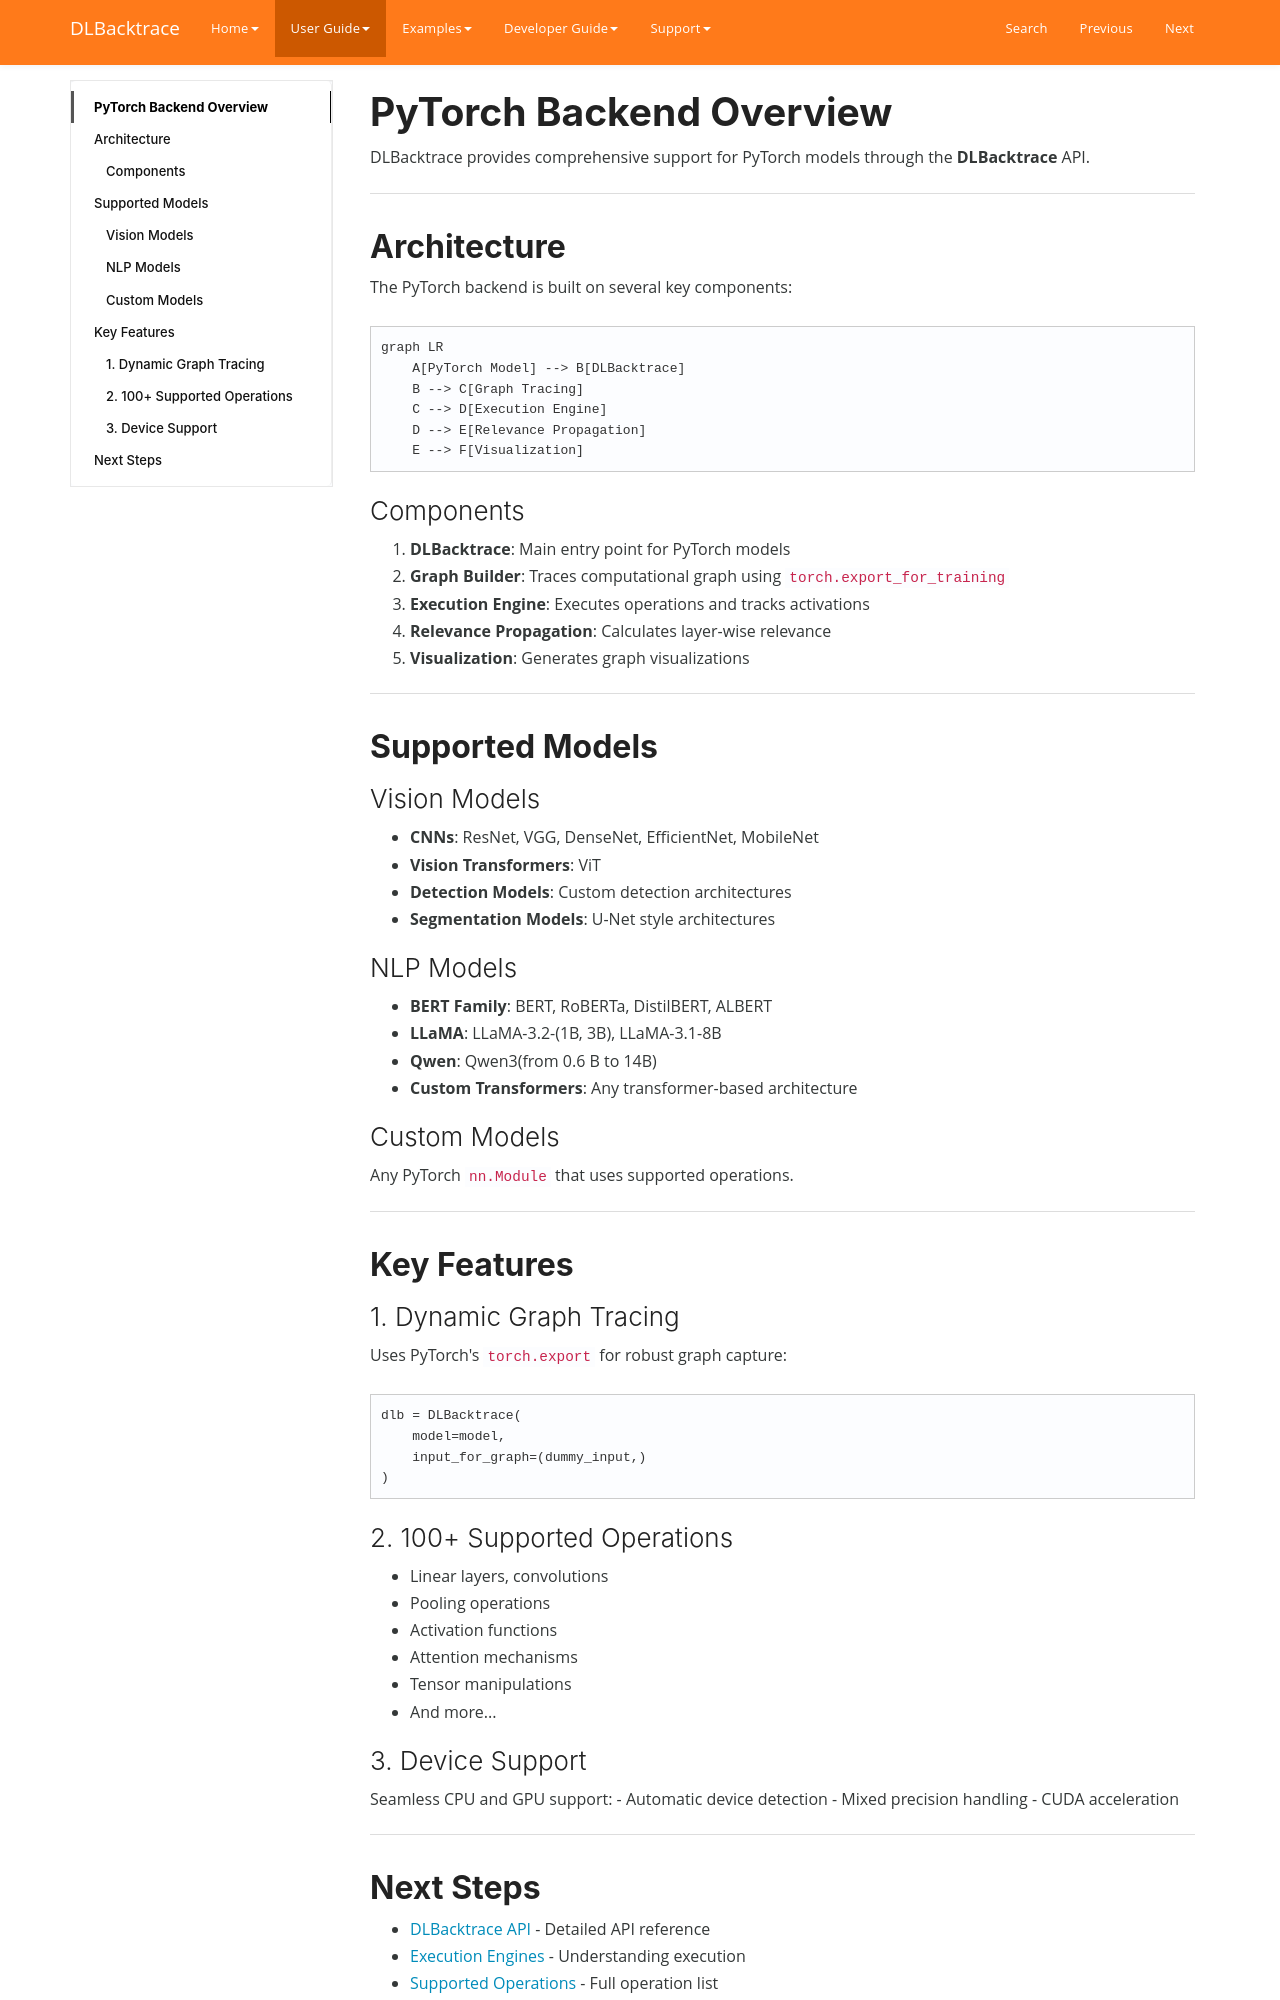

repository: Lexsi-Labs/DLBacktrace · page: guide/pytorch/overview/index.html · generator: mkdocs

# PyTorch Backend Overview

DLBacktrace provides comprehensive support for PyTorch models through the **DLBacktrace** API.

---

## Architecture

The PyTorch backend is built on several key components:

```mermaid
graph LR
    A[PyTorch Model] --> B[DLBacktrace]
    B --> C[Graph Tracing]
    C --> D[Execution Engine]
    D --> E[Relevance Propagation]
    E --> F[Visualization]
```

### Components

1. **DLBacktrace**: Main entry point for PyTorch models
2. **Graph Builder**: Traces computational graph using `torch.export_for_training`
3. **Execution Engine**: Executes operations and tracks activations
4. **Relevance Propagation**: Calculates layer-wise relevance
5. **Visualization**: Generates graph visualizations

---

## Supported Models

### Vision Models

- **CNNs**: ResNet, VGG, DenseNet, EfficientNet, MobileNet
- **Vision Transformers**: ViT
- **Detection Models**: Custom detection architectures
- **Segmentation Models**: U-Net style architectures

### NLP Models

- **BERT Family**: BERT, RoBERTa, DistilBERT, ALBERT
- **LLaMA**: LLaMA-3.2-(1B, 3B), LLaMA-3.1-8B
- **Qwen**: Qwen3(from 0.6 B to 14B)
- **Custom Transformers**: Any transformer-based architecture

### Custom Models

Any PyTorch `nn.Module` that uses supported operations.

---

## Key Features

### 1. Dynamic Graph Tracing

Uses PyTorch's `torch.export` for robust graph capture:

```python
dlb = DLBacktrace(
    model=model,
    input_for_graph=(dummy_input,)
)
```

### 2. 100+ Supported Operations

- Linear layers, convolutions
- Pooling operations
- Activation functions
- Attention mechanisms
- Tensor manipulations
- And more...

### 3. Device Support

Seamless CPU and GPU support:
- Automatic device detection
- Mixed precision handling
- CUDA acceleration

---
